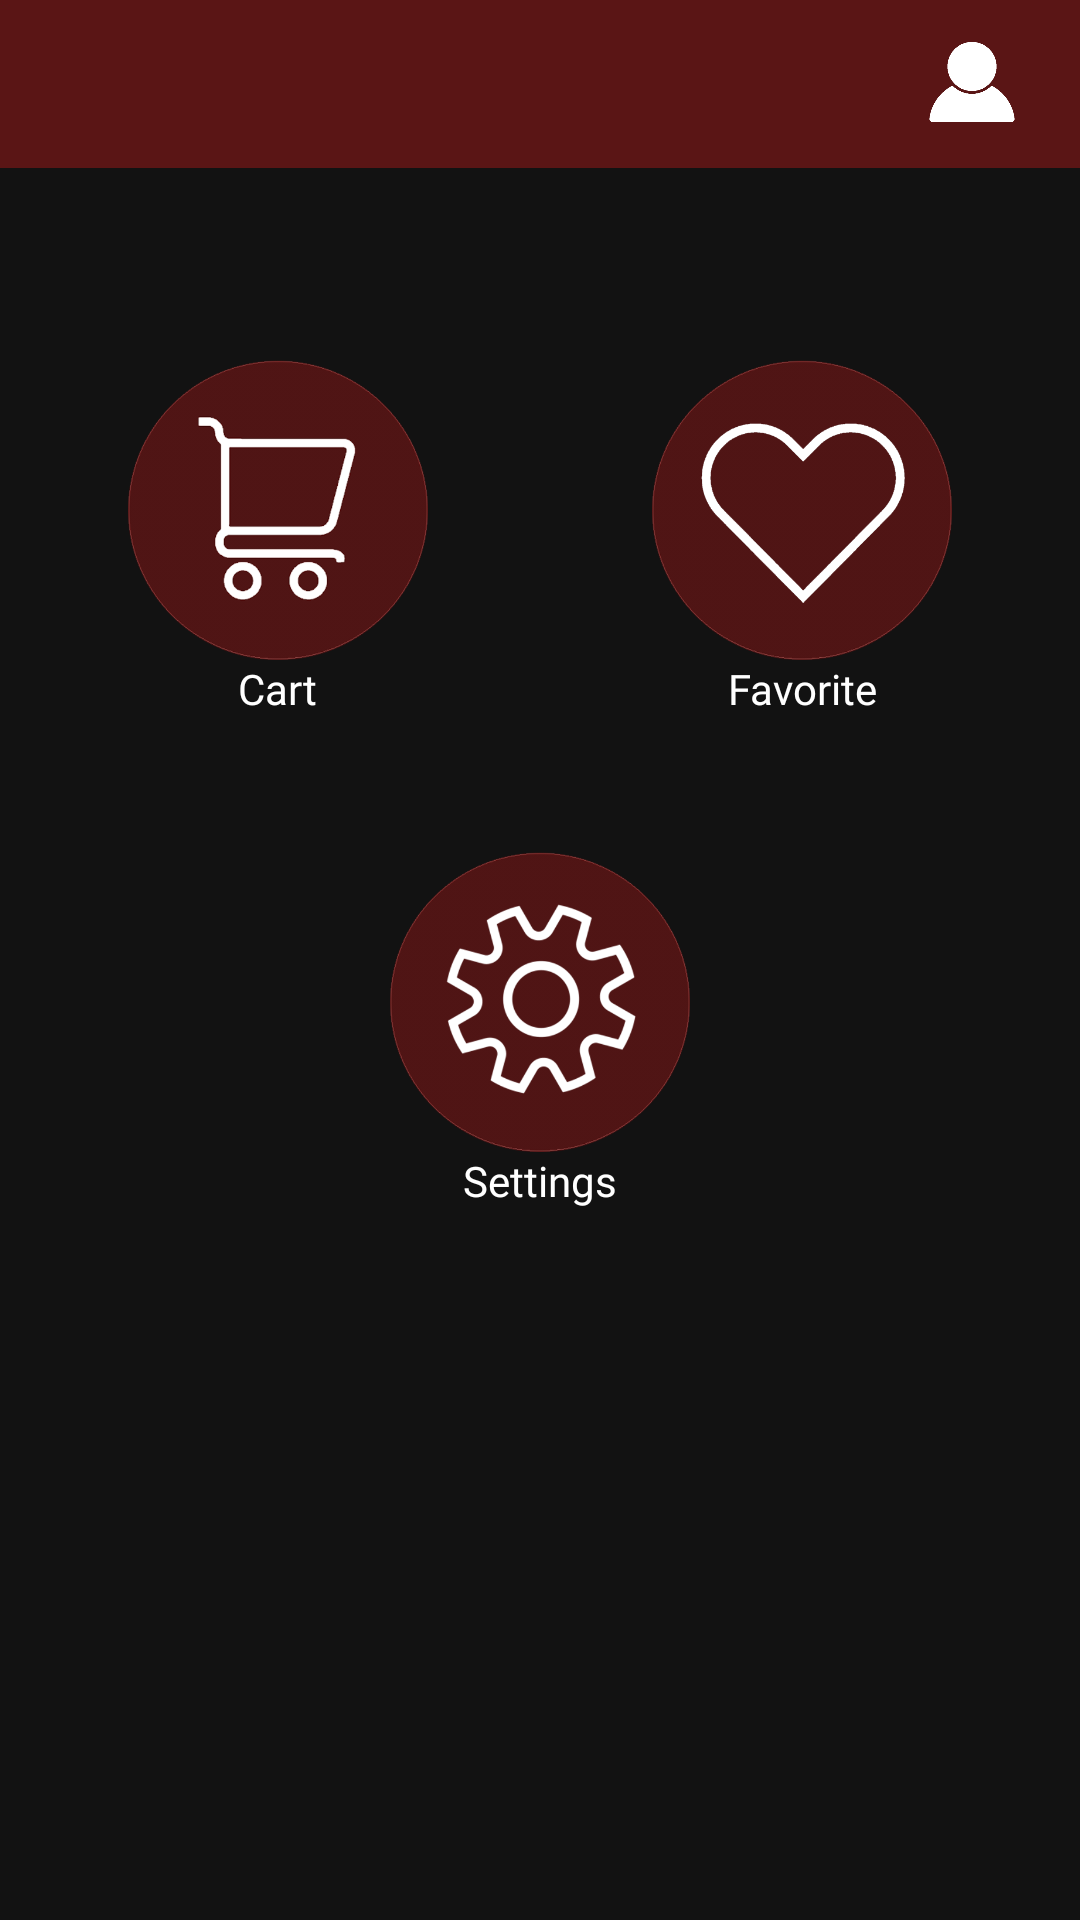

Reconstruct the res/layout file that produces this screen, plus the resources it refers to.
<!-- AndroidManifest.xml: application theme Theme.MusicStore -->
<!-- res/layout/fragment_main.xml -->
<?xml version="1.0" encoding="utf-8"?>
<androidx.constraintlayout.widget.ConstraintLayout xmlns:android="http://schemas.android.com/apk/res/android"
    xmlns:app="http://schemas.android.com/apk/res-auto"
    xmlns:tools="http://schemas.android.com/tools"
    android:layout_width="match_parent"
    android:layout_height="match_parent"
    android:background="@drawable/background_main"
    tools:context=".presentation.fragment.main.MainFragment">

    <androidx.appcompat.widget.Toolbar
        android:id="@+id/toolbar"
        style="@style/Toolbar"
        android:layout_width="0dp"
        android:layout_height="wrap_content"
        app:layout_constraintEnd_toEndOf="parent"
        app:layout_constraintStart_toStartOf="parent"
        app:layout_constraintTop_toTopOf="parent">

        <TextView
            android:id="@+id/name"
            android:layout_width="wrap_content"
            android:layout_height="wrap_content"
            android:textColor="@color/white"
            android:fontFamily="@font/sf_pro_display_500"
            android:layout_marginStart="16dp"
            android:textSize="20sp"
            android:layout_gravity="start"/>


        <ImageView
            android:id="@+id/login"
            android:layout_marginEnd="16dp"
            android:layout_width="40dp"
            android:layout_height="40dp"
            android:layout_gravity="end"
            android:src="@drawable/user"/>


    </androidx.appcompat.widget.Toolbar>

    <androidx.recyclerview.widget.RecyclerView
        android:id="@+id/rcViewDirectory"
        android:layout_width="0dp"
        android:layout_height="wrap_content"
        app:layout_constraintEnd_toEndOf="parent"
        app:layout_constraintHorizontal_bias="0.0"
        app:layout_constraintStart_toStartOf="parent"
        app:layout_constraintTop_toBottomOf="@+id/toolbar" />

    <ImageView
        android:id="@+id/cart"
        android:layout_width="100dp"
        android:layout_height="100dp"
        android:layout_marginStart="32dp"
        android:layout_marginTop="64dp"
        android:layout_marginEnd="32dp"
        android:src="@drawable/cart"
        app:layout_constraintEnd_toStartOf="@+id/heart"
        app:layout_constraintStart_toStartOf="parent"
        app:layout_constraintTop_toBottomOf="@+id/rcViewDirectory" />

    <ImageView
        android:id="@+id/heart"
        android:layout_width="100dp"
        android:layout_height="100dp"
        android:layout_marginStart="32dp"
        android:layout_marginTop="64dp"
        android:layout_marginEnd="32dp"
        android:src="@drawable/heart"
        app:layout_constraintEnd_toEndOf="parent"
        app:layout_constraintStart_toEndOf="@+id/cart"
        app:layout_constraintTop_toBottomOf="@+id/rcViewDirectory" />

    <ImageView
        android:id="@+id/settings"
        android:layout_width="100dp"
        android:layout_height="100dp"
        android:layout_marginTop="64dp"
        android:src="@drawable/settings"
        app:layout_constraintEnd_toEndOf="@+id/heart"
        app:layout_constraintStart_toStartOf="@+id/cart"
        app:layout_constraintTop_toBottomOf="@+id/heart" />

    <TextView
        android:id="@+id/textCart"
        android:layout_width="wrap_content"
        android:layout_height="wrap_content"
        android:text="@string/cart"
        android:textColor="@color/white"
        android:fontFamily="@font/sf_pro_display_700"
        app:layout_constraintEnd_toEndOf="@+id/cart"
        app:layout_constraintStart_toStartOf="@+id/cart"
        app:layout_constraintTop_toBottomOf="@+id/cart" />

    <TextView
        android:id="@+id/textHeart"
        android:layout_width="wrap_content"
        android:layout_height="wrap_content"
        android:text="@string/favorite"
        android:textColor="@color/white"
        android:fontFamily="@font/sf_pro_display_700"
        app:layout_constraintEnd_toEndOf="@+id/heart"
        app:layout_constraintStart_toStartOf="@+id/heart"
        app:layout_constraintTop_toBottomOf="@+id/heart" />

    <TextView
        android:id="@+id/textSettings"
        android:layout_width="wrap_content"
        android:layout_height="wrap_content"
        android:text="@string/settings"
        android:textColor="@color/white"
        android:fontFamily="@font/sf_pro_display_700"
        app:layout_constraintEnd_toEndOf="@+id/settings"
        app:layout_constraintStart_toStartOf="@+id/settings"
        app:layout_constraintTop_toBottomOf="@+id/settings" />


</androidx.constraintlayout.widget.ConstraintLayout>
<!-- resources referenced by this layout -->
<resources>
  <color name="white">#FFFFFFFF</color>
  <!-- drawable background_main (drawable) -->
  <?xml version="1.0" encoding="utf-8"?>
  <bitmap xmlns:android="http://schemas.android.com/apk/res/android"
      android:gravity="center"
      android:src="@drawable/back_main"/>
  <!-- drawable cart: png bitmap (drawable, 70783 bytes) -->
  <!-- drawable heart: png bitmap (drawable, 57795 bytes) -->
  <!-- drawable settings: png bitmap (drawable, 100240 bytes) -->
  <!-- drawable user: png bitmap (drawable, 8342 bytes) -->
  <string name="cart">Cart</string>
  <string name="favorite">Favorite</string>
  <string name="settings">Settings</string>
  <style name="Toolbar">
          <item name="android:layout_width">match_parent</item>
          <item name="android:layout_height">wrap_content</item>
          <item name="android:background">@color/black_red</item>
      </style>
  <style name="Theme.MusicStore" parent="Theme.MaterialComponents.NoActionBar">
          
          <item name="colorPrimary">@color/black_red</item>
          <item name="colorPrimaryVariant">@color/black_red</item>
          <item name="colorOnPrimary">@color/white</item>
          
          <item name="colorSecondary">@color/teal_200</item>
          <item name="colorSecondaryVariant">@color/teal_700</item>
          <item name="colorOnSecondary">@color/black</item>
          
          <item name="android:statusBarColor">@color/black_red</item>
          
          <item name="android:textColorHint">@color/white</item>
      </style>
  <color name="black_red">#CB6C1616</color>
  <color name="teal_200">#FF03DAC5</color>
  <color name="teal_700">#FF018786</color>
  <color name="black">#FF000000</color>
</resources>
